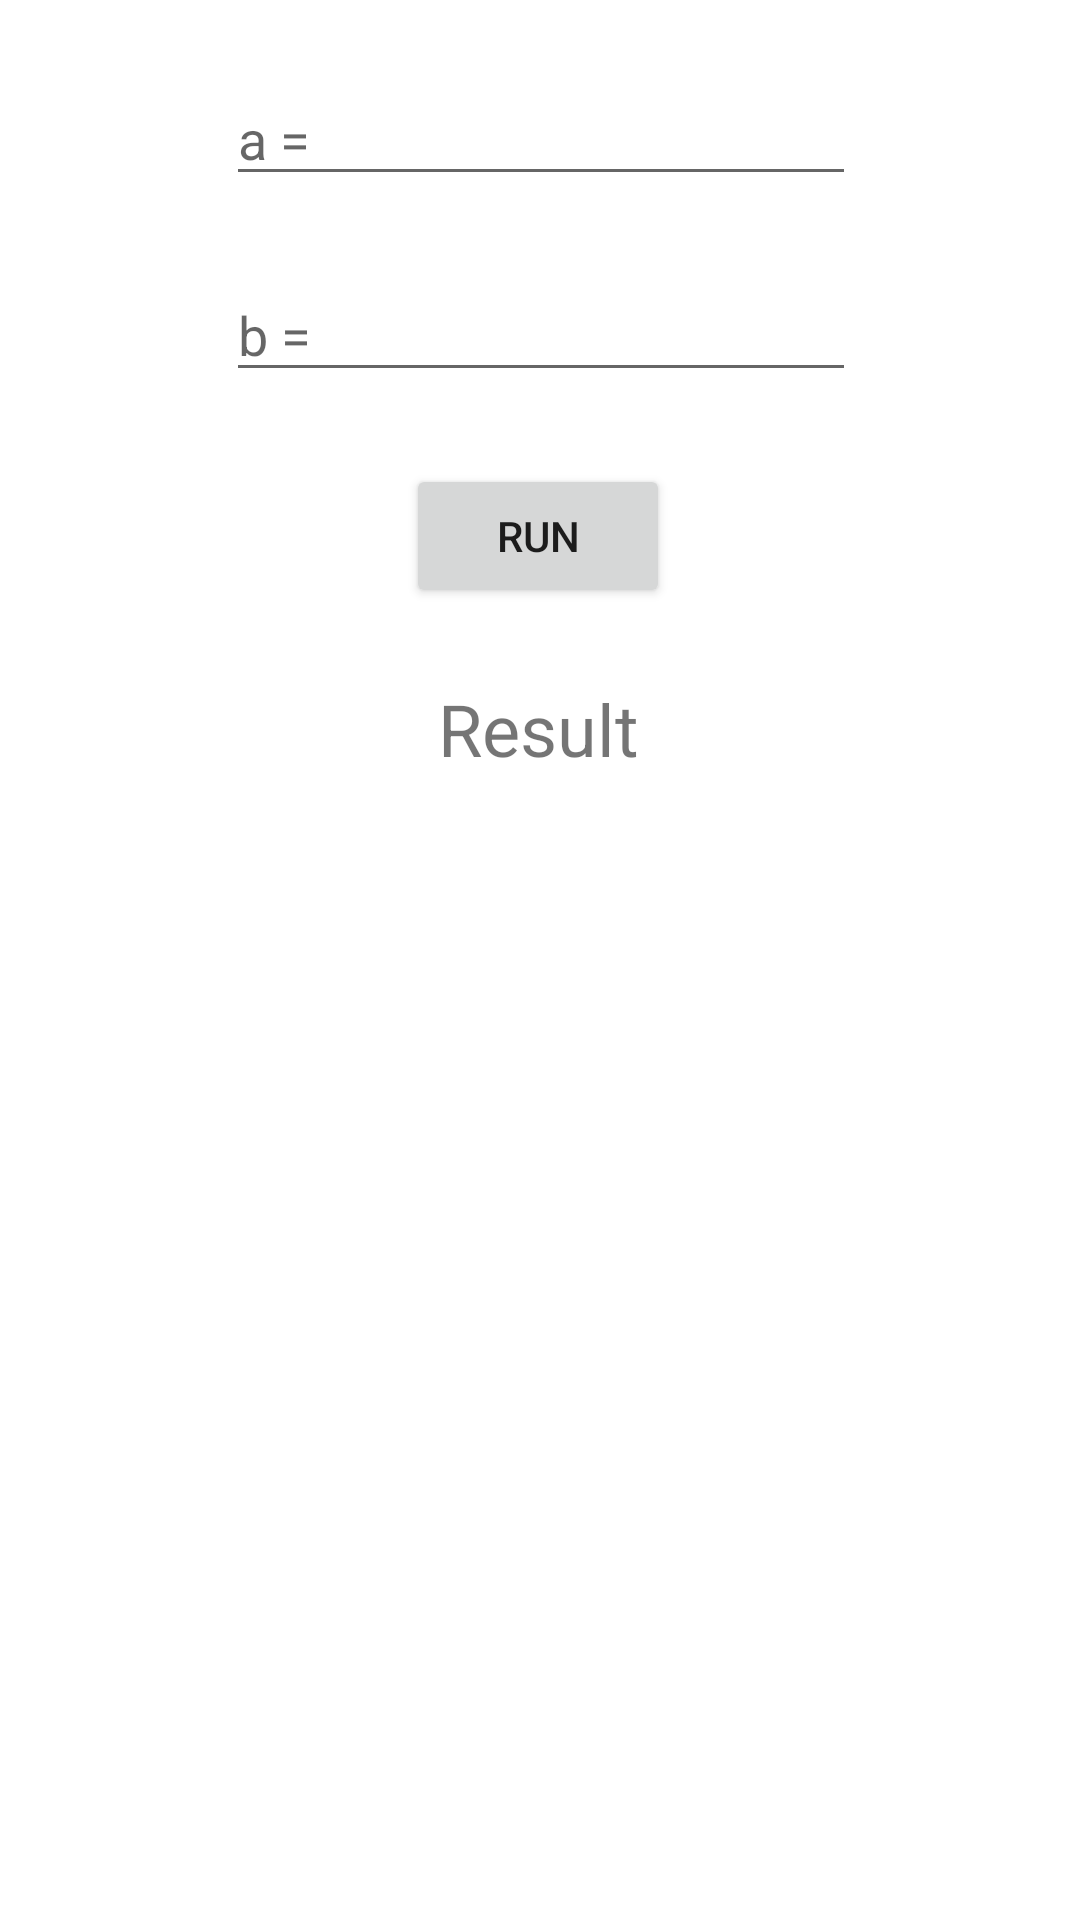

The Android layout XML behind this screen, and the referenced resources:
<!-- AndroidManifest.xml: application theme AppTheme -->
<!-- res/layout/fragment_dz16_task1.xml -->
<?xml version="1.0" encoding="utf-8"?>
<androidx.constraintlayout.widget.ConstraintLayout xmlns:android="http://schemas.android.com/apk/res/android"
    xmlns:app="http://schemas.android.com/apk/res-auto"
    xmlns:tools="http://schemas.android.com/tools"
    android:layout_width="match_parent"
    android:layout_height="match_parent"
    tools:context=".dz.dz16.Dz16Task1Fragment">

    <EditText
        android:id="@+id/e_task1_a"
        android:layout_width="wrap_content"
        android:layout_height="wrap_content"
        android:layout_marginTop="24dp"
        android:ems="10"
        android:hint="@string/a"
        android:inputType="number"
        app:layout_constraintEnd_toEndOf="parent"
        app:layout_constraintHorizontal_bias="0.502"
        app:layout_constraintStart_toStartOf="parent"
        app:layout_constraintTop_toTopOf="parent" />

    <EditText
        android:id="@+id/e_task1_b"
        android:layout_width="wrap_content"
        android:layout_height="wrap_content"
        android:layout_marginTop="24dp"
        android:ems="10"
        android:hint="@string/b"
        android:inputType="number"
        app:layout_constraintEnd_toEndOf="parent"
        app:layout_constraintHorizontal_bias="0.502"
        app:layout_constraintStart_toStartOf="parent"
        app:layout_constraintTop_toBottomOf="@+id/e_task1_a" />

    <Button
        android:id="@+id/b_task1_run"
        android:layout_width="wrap_content"
        android:layout_height="wrap_content"
        android:layout_marginTop="24dp"
        android:text="@string/run"
        app:layout_constraintEnd_toEndOf="parent"
        app:layout_constraintHorizontal_bias="0.498"
        app:layout_constraintStart_toStartOf="parent"
        app:layout_constraintTop_toBottomOf="@+id/e_task1_b" />

    <TextView
        android:id="@+id/tv_task1_result"
        android:layout_width="wrap_content"
        android:layout_height="wrap_content"
        android:layout_marginTop="24dp"
        android:text="@string/result"
        android:textAlignment="center"
        android:textSize="24sp"
        app:layout_constraintEnd_toEndOf="parent"
        app:layout_constraintHorizontal_bias="0.498"
        app:layout_constraintStart_toStartOf="parent"
        app:layout_constraintTop_toBottomOf="@+id/b_task1_run" />
</androidx.constraintlayout.widget.ConstraintLayout>
<!-- resources referenced by this layout -->
<resources>
  <string name="a">a =</string>
  <string name="b">b =</string>
  <string name="result">Result</string>
  <string name="run">Run</string>
  <style name="AppTheme" parent="Theme.MaterialComponents.Light.DarkActionBar">
          
          <item name="colorPrimary">@color/design_default_color_primary</item>
          <item name="colorPrimaryDark">@color/design_default_color_primary_dark</item>
          <item name="colorAccent">@color/design_default_color_primary_variant</item>
      </style>
</resources>
